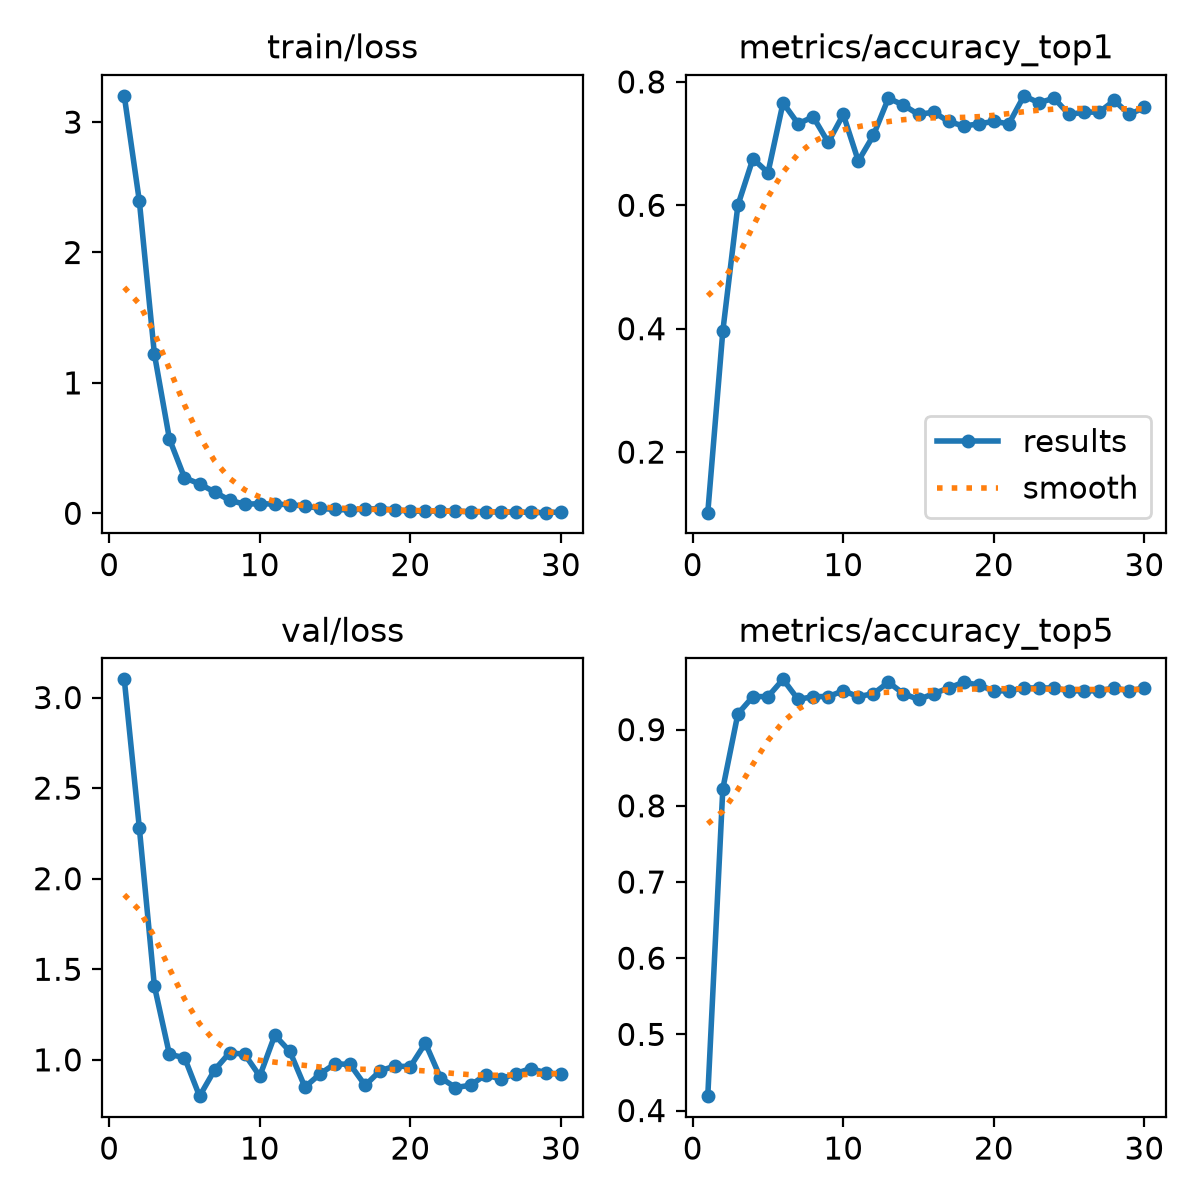

Values plotted in this chart, from the file beside it:
epoch, time, train/loss, metrics/accuracy_top1, metrics/accuracy_top5, val/loss, lr/pg0, lr/pg1, lr/pg2
1, 46.46, 3.201, 0.1019, 0.4189, 3.1, 0.0001087, 0.0001087, 0.0001087
2, 107.1, 2.395, 0.3962, 0.8226, 2.281, 0.0002125, 0.0002125, 0.0002125
3, 161, 1.221, 0.6, 0.9207, 1.408, 0.0003089, 0.0003089, 0.0003089
4, 214.8, 0.5698, 0.6755, 0.9434, 1.03, 0.0003, 0.0003, 0.0003
5, 267.3, 0.2725, 0.6528, 0.9434, 1.013, 0.000289, 0.000289, 0.000289
6, 315.9, 0.2254, 0.766, 0.966, 0.7997, 0.0002781, 0.0002781, 0.0002781
7, 370.3, 0.1633, 0.7321, 0.9396, 0.9444, 0.0002671, 0.0002671, 0.0002671
8, 421, 0.09993, 0.7434, 0.9434, 1.04, 0.0002561, 0.0002561, 0.0002561
9, 470.5, 0.06935, 0.7019, 0.9434, 1.031, 0.0002451, 0.0002451, 0.0002451
10, 518.7, 0.07394, 0.7472, 0.9509, 0.9101, 0.0002341, 0.0002341, 0.0002341
11, 620.1, 0.07028, 0.6717, 0.9434, 1.136, 0.0002231, 0.0002231, 0.0002231
12, 671.5, 0.0659, 0.7132, 0.9472, 1.046, 0.0002121, 0.0002121, 0.0002121
13, 728.1, 0.05554, 0.7736, 0.9623, 0.8495, 0.0002011, 0.0002011, 0.0002011
14, 782.1, 0.03732, 0.7623, 0.9472, 0.9222, 0.0001901, 0.0001901, 0.0001901
15, 830.9, 0.02947, 0.7472, 0.9396, 0.9788, 0.0001792, 0.0001792, 0.0001792
16, 880.6, 0.02464, 0.7509, 0.9472, 0.9746, 0.0001682, 0.0001682, 0.0001682
17, 929.4, 0.0342, 0.7359, 0.9547, 0.8591, 0.0001572, 0.0001572, 0.0001572
18, 977.6, 0.03381, 0.7283, 0.9623, 0.9405, 0.0001462, 0.0001462, 0.0001462
19, 1026, 0.02696, 0.7321, 0.9585, 0.9658, 0.0001352, 0.0001352, 0.0001352
20, 1075, 0.01475, 0.7359, 0.9509, 0.9624, 0.0001242, 0.0001242, 0.0001242
21, 1126, 0.01691, 0.7321, 0.9509, 1.092, 0.0001132, 0.0001132, 0.0001132
22, 1174, 0.01621, 0.7774, 0.9547, 0.9017, 0.0001022, 0.0001022, 0.0001022
23, 1222, 0.01769, 0.766, 0.9547, 0.8473, 9.1242e-05, 9.1242e-05, 9.1242e-05
24, 1273, 0.01125, 0.7736, 0.9547, 0.8599, 8.0253e-05, 8.0253e-05, 8.0253e-05
25, 1321, 0.01302, 0.7472, 0.9509, 0.9178, 6.9264e-05, 6.9264e-05, 6.9264e-05
26, 1370, 0.00851, 0.7509, 0.9509, 0.8936, 5.8275e-05, 5.8275e-05, 5.8275e-05
27, 1418, 0.01007, 0.7509, 0.9509, 0.9245, 4.7286e-05, 4.7286e-05, 4.7286e-05
28, 1466, 0.00666, 0.7698, 0.9547, 0.9523, 3.6297e-05, 3.6297e-05, 3.6297e-05
29, 1515, 0.00481, 0.7472, 0.9509, 0.9286, 2.5308e-05, 2.5308e-05, 2.5308e-05
30, 1563, 0.01006, 0.7585, 0.9547, 0.9212, 1.4319e-05, 1.4319e-05, 1.4319e-05
